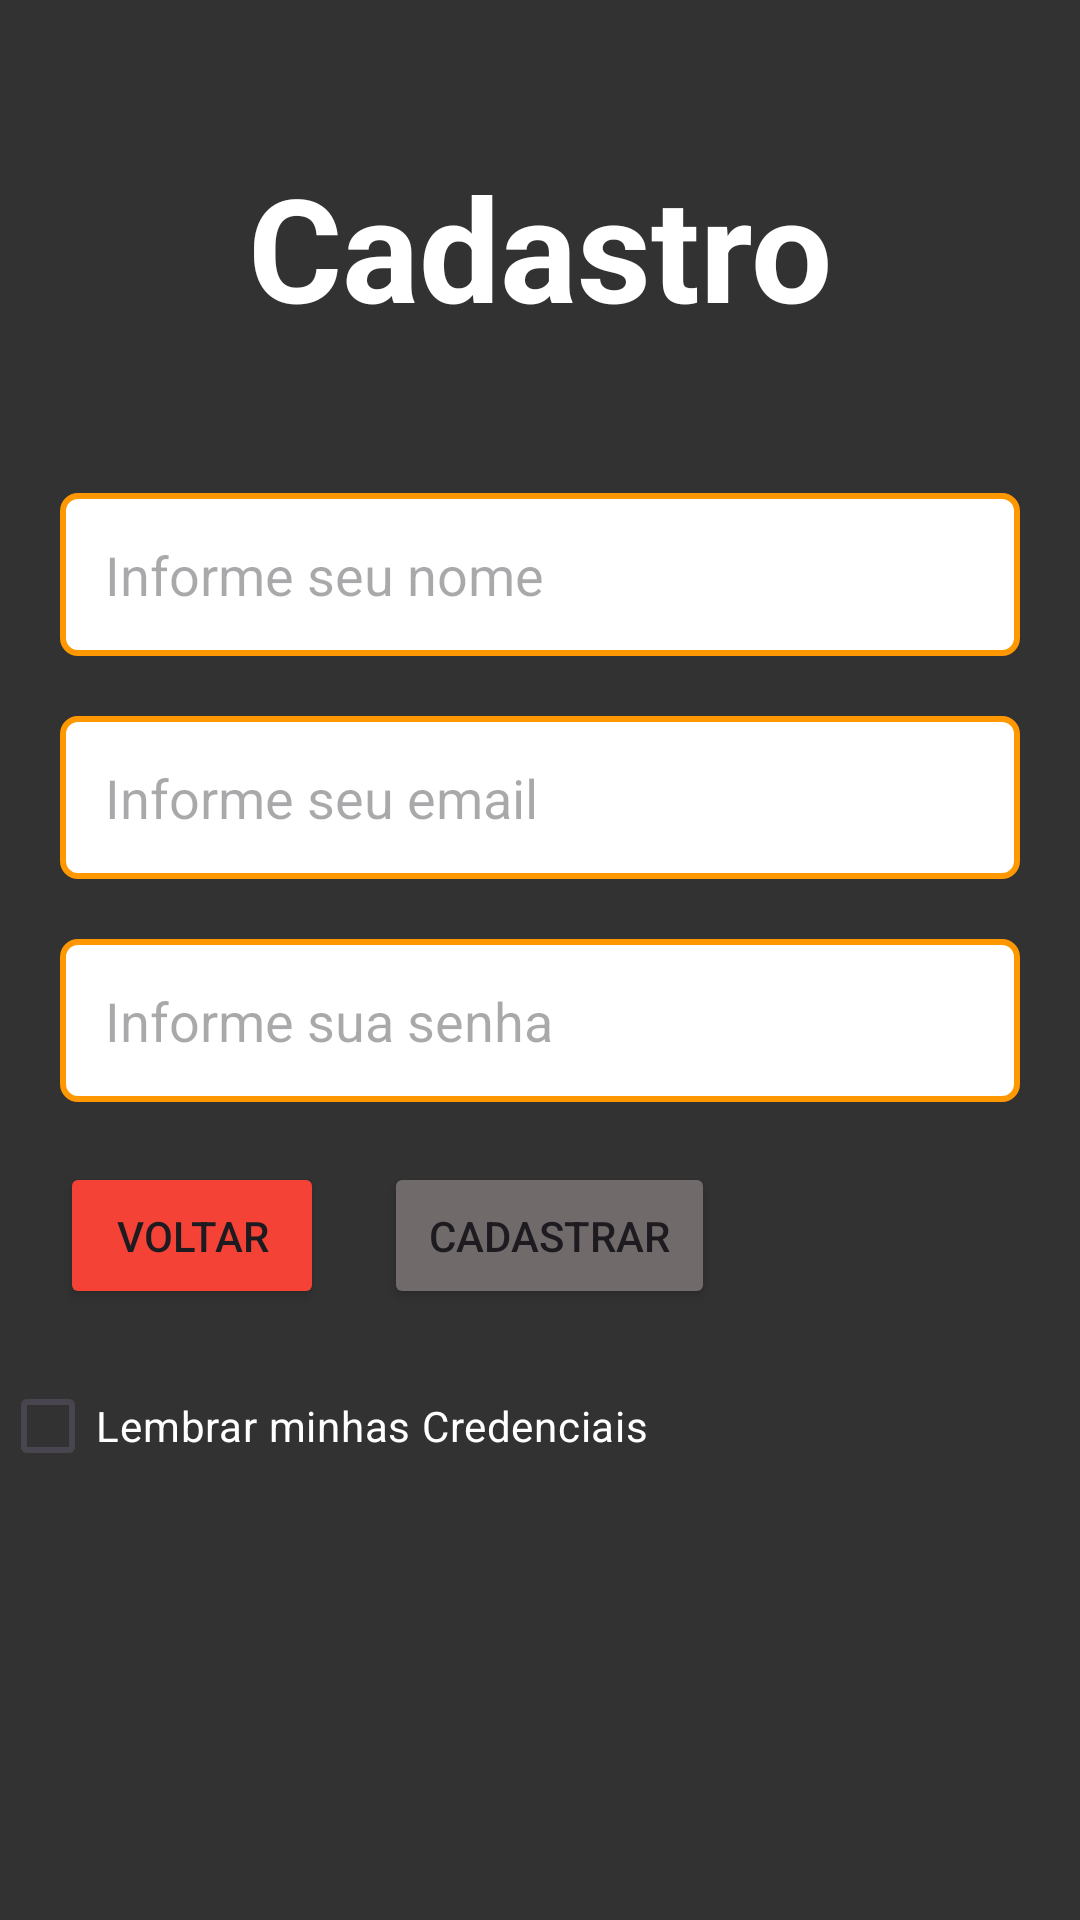

Android layout source for this screen:
<!-- AndroidManifest.xml: application theme Theme.LoginComShared -->
<!-- res/layout/activity_main.xml -->
<?xml version="1.0" encoding="utf-8"?>
<LinearLayout xmlns:android="http://schemas.android.com/apk/res/android"
    xmlns:app="http://schemas.android.com/apk/res-auto"
    xmlns:tools="http://schemas.android.com/tools"
    android:id="@+id/main"
    android:background="#333232"
    android:orientation="vertical"
    android:layout_width="match_parent"
    android:layout_height="match_parent"
    tools:context=".MainActivity">

    <TextView
        android:layout_width="wrap_content"
        android:layout_height="wrap_content"
        android:layout_gravity="center"
        android:layout_margin="50dp"
        android:text="Cadastro"
        android:textSize="48sp"
        android:textColor="@color/white"
        android:textStyle="bold"/>

    <EditText android:id="@+id/cad_nome"
        android:layout_width="match_parent"
        android:layout_height="wrap_content"
        android:padding="15dp"
        android:background="@drawable/borda"
        android:layout_marginEnd="20dp"
        android:layout_marginStart="20dp"
        android:hint="Informe seu nome"/>

    <EditText android:id="@+id/cad_email"
        android:layout_width="match_parent"
        android:layout_height="wrap_content"
        android:padding="15dp"
        android:background="@drawable/borda"
        android:layout_marginEnd="20dp"
        android:layout_marginStart="20dp"
        android:layout_marginTop="20dp"
        android:hint="Informe seu email"/>

    <EditText android:id="@+id/cad_senha"
        android:layout_width="match_parent"
        android:layout_height="wrap_content"
        android:padding="15dp"
        android:background="@drawable/borda"
        android:layout_marginEnd="20dp"
        android:layout_marginStart="20dp"
        android:layout_marginTop="20dp"
        android:inputType="numberPassword"
        android:hint="Informe sua senha"/>

    <LinearLayout
        android:layout_width="match_parent"
        android:layout_height="wrap_content">

        <Button android:id="@+id/cad_btn_voltar"
            android:layout_width="wrap_content"
            android:layout_height="wrap_content"
            android:layout_marginTop="20dp"
            android:layout_marginStart="20dp"
            android:text="VOLTAR"
            android:padding="15dp"
            android:backgroundTint="#F44336"
            app:cornerRadius="5dp"/>

        <Button android:id="@+id/cad_btn_cadastrar"
            android:layout_width="wrap_content"
            android:layout_height="wrap_content"
            android:layout_marginTop="20dp"
            android:layout_marginStart="20dp"
            android:text="CADASTRAR"
            android:padding="15dp"
            android:backgroundTint="#706a6a"
            app:cornerRadius="5dp"/>
    </LinearLayout>

    <CheckBox android:id="@+id/cad_box"
        android:layout_width="match_parent"
        android:layout_height="wrap_content"
        android:text="Lembrar minhas Credenciais"
        android:textColor="@color/white"
        android:buttonTint="@color/white"
        android:layout_marginTop="15dp"/>




</LinearLayout>
<!-- resources referenced by this layout -->
<resources>
  <!-- drawable borda (drawable) -->
  <?xml version="1.0" encoding="utf-8"?>
  <shape xmlns:android="http://schemas.android.com/apk/res/android">
      <solid android:color="@color/white"/>
      <stroke android:width="2dp" android:color="#FF9800"/>
      <corners android:radius="5dp"/>
  
  </shape>
  <style name="Theme.LoginComShared" parent="Base.Theme.LoginComShared" />
  <style name="Base.Theme.LoginComShared" parent="Theme.Material3.DayNight.NoActionBar">
          
          
      </style>
  <!-- not gathered from this repository: default colours our renderer supplied (Android Studio template values) -->
  <color name="white">#FFFFFFFF</color>
</resources>
